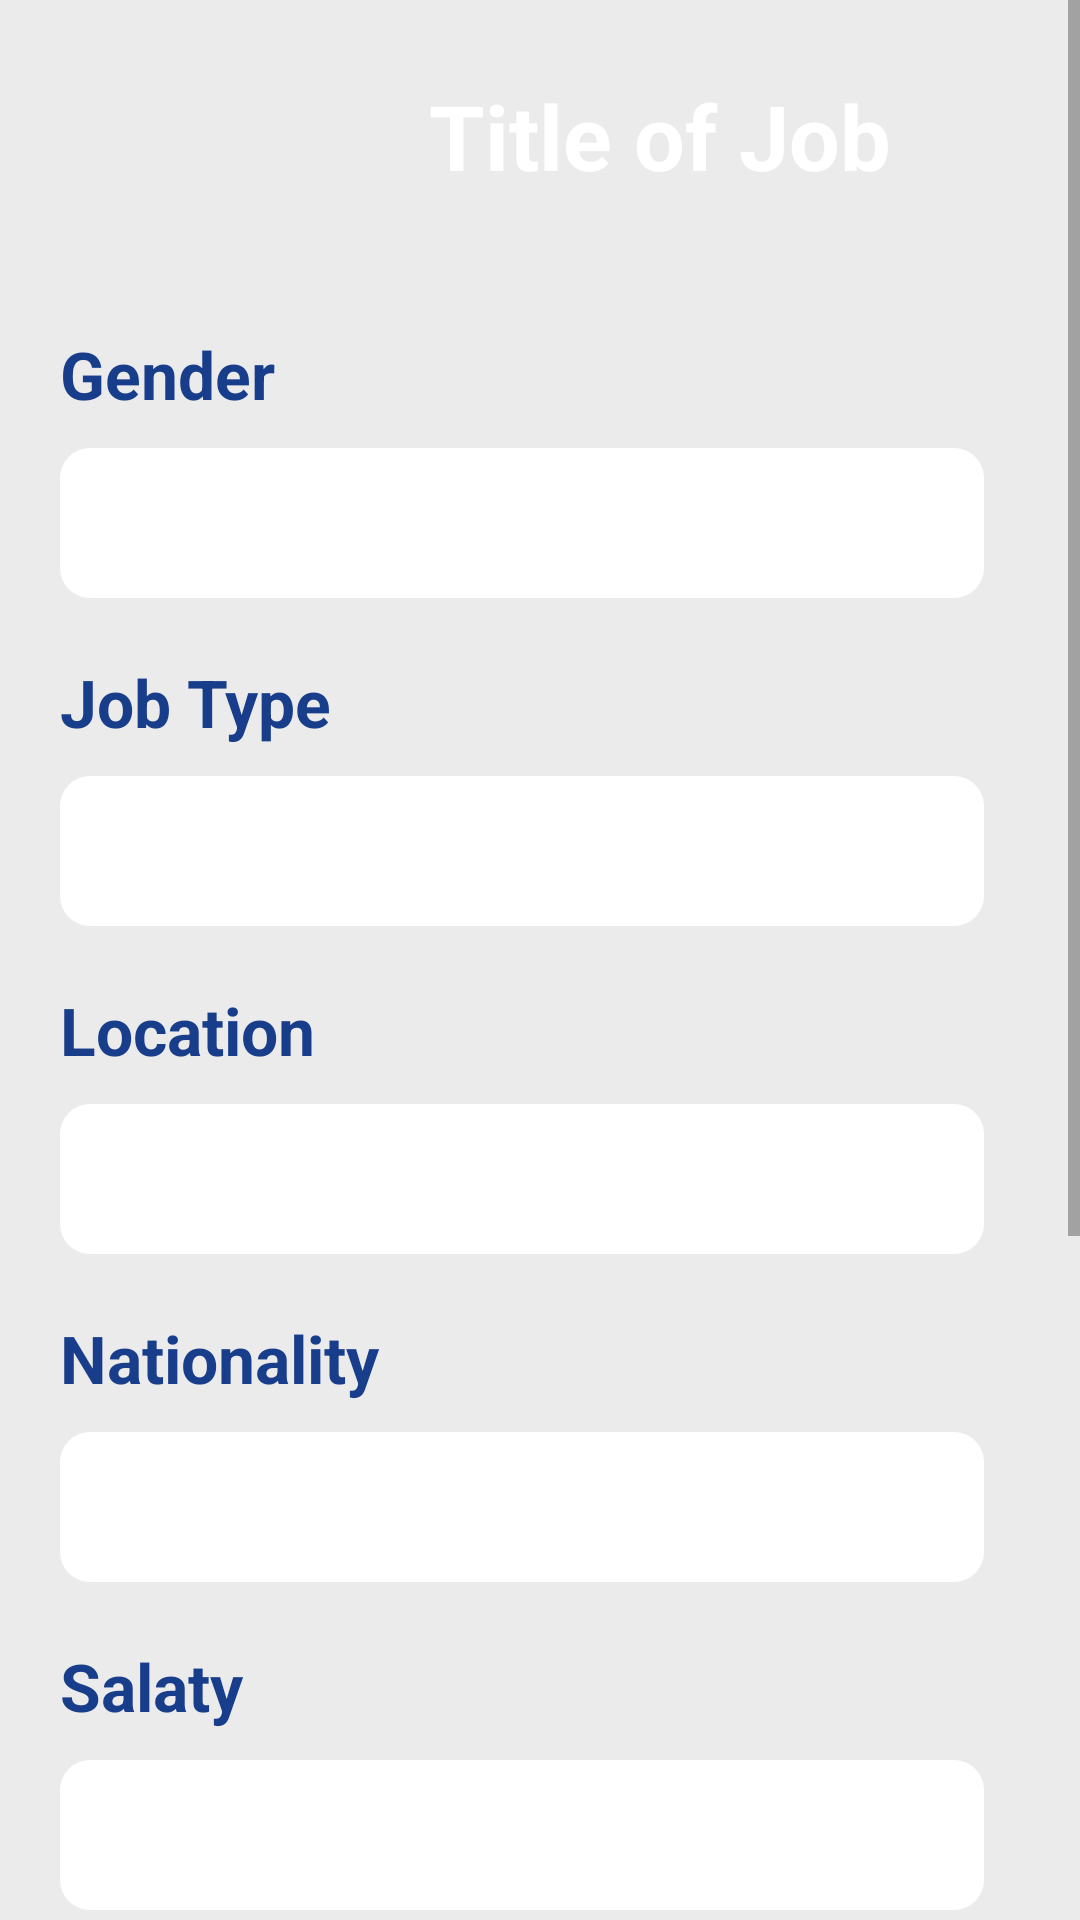

Layout XML and referenced resources for this Android screen:
<!-- AndroidManifest.xml: application theme Theme.WeWork -->
<!-- res/layout/open_advs.xml -->
<?xml version="1.0" encoding="utf-8"?>
<LinearLayout xmlns:android="http://schemas.android.com/apk/res/android"
    xmlns:app="http://schemas.android.com/apk/res-auto"
    xmlns:tools="http://schemas.android.com/tools"
    android:layout_width="match_parent"
    android:layout_height="match_parent"
    android:id="@+id/idRLBSheet"
    android:background="@color/colorBackground">

<ScrollView
    android:layout_width="match_parent"
    android:layout_height="match_parent">

        <androidx.constraintlayout.widget.ConstraintLayout
            android:layout_width="match_parent"
            android:layout_height="match_parent"
            android:paddingBottom="20dp">

            <androidx.constraintlayout.widget.ConstraintLayout
                android:id="@+id/layoutHeader"
                android:layout_width="match_parent"
                android:layout_height="wrap_content"
                android:background="@drawable/bb"
                android:padding="25dp"
                app:layout_constraintTop_toTopOf="parent">

                <ImageView
                    android:id="@+id/arrow_back"
                    android:layout_width="40dp"
                    android:layout_height="40dp"
                    android:contentDescription="@string/app_name"
                    android:src="@drawable/ic_arrow_back"
                    app:layout_constraintStart_toStartOf="parent"
                    app:layout_constraintTop_toTopOf="parent"
                    app:tint="@color/colorWhite" />

                <TextView
                    android:id="@+id/TitleX"
                    android:layout_width="0dp"
                    android:layout_height="40dp"
                    android:text="Title of Job"
                    android:textColor="@color/colorWhite"
                    android:textSize="30sp"
                    android:textStyle="bold"
                    android:gravity="center"
                    app:layout_constraintEnd_toEndOf="parent"
                    app:layout_constraintStart_toEndOf="@id/arrow_back"
                    app:layout_constraintTop_toTopOf="parent"
                    android:layout_marginLeft="40dp"/>

            </androidx.constraintlayout.widget.ConstraintLayout>


            <TextView
                android:id="@+id/txtGenderX"
                android:layout_width="match_parent"
                android:layout_height="wrap_content"
                android:text="Gender"
                android:textStyle="bold"
                android:textSize="22dp"
                android:layout_marginTop="20dp"
                android:layout_marginLeft="20dp"
                android:textColor="@color/colorPrimaryDark"
                app:layout_constraintTop_toBottomOf="@id/layoutHeader" />

            <TextView
                android:id="@+id/inputGenderX"
                android:layout_width="match_parent"
                android:layout_height="50dp"
                android:padding="5dp"
                android:background="@drawable/white_rectangle_background"
                android:textColor="@color/black"
                android:textColorHint="@color/black"
                style="@style/Widget.MaterialComponents.TextInputLayout.OutlinedBox.Dense.ExposedDropdownMenu"
                android:layout_marginStart="20dp"
                android:layout_marginEnd="32dp"
                android:layout_marginTop="10dp"
                app:layout_constraintTop_toBottomOf="@+id/txtGenderX" />

            <TextView
                android:id="@+id/txtJobTypeX"
                android:layout_width="match_parent"
                android:layout_height="wrap_content"
                android:text="Job Type"
                android:textStyle="bold"
                android:textSize="22dp"
                android:layout_marginTop="20dp"
                android:layout_marginLeft="20dp"
                android:textColor="@color/colorPrimaryDark"
                app:layout_constraintTop_toBottomOf="@id/inputGenderX" />

            <TextView
                android:id="@+id/inputJobTypeX"
                android:layout_width="match_parent"
                android:layout_height="50dp"
                android:padding="5dp"
                android:background="@drawable/white_rectangle_background"
                android:textColor="@color/black"
                android:textColorHint="@color/black"
                style="@style/Widget.MaterialComponents.TextInputLayout.OutlinedBox.Dense.ExposedDropdownMenu"
                android:layout_marginStart="20dp"
                android:layout_marginEnd="32dp"
                android:layout_marginTop="10dp"
                app:layout_constraintTop_toBottomOf="@+id/txtJobTypeX" />

            <TextView
                android:id="@+id/txtLocationX"
                android:layout_width="match_parent"
                android:layout_height="wrap_content"
                android:text="Location"
                android:textStyle="bold"
                android:textSize="22dp"
                android:layout_marginTop="20dp"
                android:layout_marginLeft="20dp"
                android:textColor="@color/colorPrimaryDark"
                app:layout_constraintTop_toBottomOf="@id/inputJobTypeX" />

            <TextView
                android:id="@+id/inputLocationX"
                android:layout_width="match_parent"
                android:layout_height="50dp"
                android:padding="5dp"
                android:background="@drawable/white_rectangle_background"
                android:textColor="@color/black"
                android:textColorHint="@color/black"
                style="@style/Widget.MaterialComponents.TextInputLayout.OutlinedBox.Dense.ExposedDropdownMenu"
                android:layout_marginStart="20dp"
                android:layout_marginEnd="32dp"
                android:layout_marginTop="10dp"
                app:layout_constraintTop_toBottomOf="@+id/txtLocationX" />

            <TextView
                android:id="@+id/txtNationalityX"
                android:layout_width="match_parent"
                android:layout_height="wrap_content"
                android:text="Nationality"
                android:textStyle="bold"
                android:textSize="22dp"
                android:layout_marginTop="20dp"
                android:layout_marginLeft="20dp"
                android:textColor="@color/colorPrimaryDark"
                app:layout_constraintTop_toBottomOf="@id/inputLocationX" />

            <TextView
                android:id="@+id/inputNationalityX"
                android:layout_width="match_parent"
                android:layout_height="50dp"
                android:padding="5dp"
                android:background="@drawable/white_rectangle_background"
                android:inputType="none"
                android:textColor="@color/black"
                android:textColorHint="@color/black"
                style="@style/Widget.MaterialComponents.TextInputLayout.OutlinedBox.Dense.ExposedDropdownMenu"
                android:layout_marginStart="20dp"
                android:layout_marginEnd="32dp"
                android:layout_marginTop="10dp"
                app:layout_constraintTop_toBottomOf="@+id/txtNationalityX" />

            <TextView
                android:id="@+id/txtSalaryX"
                android:layout_width="match_parent"
                android:layout_height="wrap_content"
                android:text="Salaty"
                android:textStyle="bold"
                android:textSize="22dp"
                android:layout_marginTop="20dp"
                android:layout_marginLeft="20dp"
                android:textColor="@color/colorPrimaryDark"
                app:layout_constraintTop_toBottomOf="@id/inputNationalityX" />

            <TextView
                android:id="@+id/inputSalaryX"
                android:layout_width="match_parent"
                android:layout_height="50dp"
                android:padding="5dp"
                android:background="@drawable/white_rectangle_background"
                android:inputType="none"
                android:textColor="@color/black"
                android:textColorHint="@color/black"
                style="@style/Widget.MaterialComponents.TextInputLayout.OutlinedBox.Dense.ExposedDropdownMenu"
                android:layout_marginStart="20dp"
                android:layout_marginEnd="32dp"
                android:layout_marginTop="10dp"
                app:layout_constraintTop_toBottomOf="@+id/txtSalaryX" />


            <TextView
                android:id="@+id/textDesc"
                android:layout_width="match_parent"
                android:layout_height="wrap_content"
                android:text="Description"
                android:textStyle="bold"
                android:textSize="22dp"
                android:layout_marginTop="20dp"
                android:layout_marginLeft="20dp"
                android:textColor="@color/colorPrimaryDark"
                app:layout_constraintTop_toBottomOf="@id/inputSalaryX" />

            <TextView
                android:id="@+id/DescX"
                android:layout_width="match_parent"
                android:layout_height="200dp"
                android:padding="5dp"
                android:ems="10"
                android:inputType="none"
                android:importantForAutofill="no"
                android:textColor="@color/black"
                android:background="@drawable/white_rectangle_background"
                android:textColorHint="@color/black"
                style="@style/Widget.MaterialComponents.TextInputLayout.OutlinedBox.Dense.ExposedDropdownMenu"
                android:layout_marginStart="20dp"
                android:layout_marginEnd="32dp"
                android:layout_marginTop="10dp"
                app:layout_constraintTop_toBottomOf="@+id/textDesc" />


            <Button
                android:id="@+id/btn_apply"
                android:layout_width="wrap_content"
                android:layout_height="wrap_content"
                android:text="Apply"
                android:layout_marginTop="30dp"
                app:layout_constraintEnd_toEndOf="parent"
                app:layout_constraintStart_toStartOf="parent"
                app:layout_constraintTop_toBottomOf="@id/DescX" />

        </androidx.constraintlayout.widget.ConstraintLayout>
    </ScrollView>
</LinearLayout>
<!-- resources referenced by this layout -->
<resources>
  <color name="black">#000000</color>
  <color name="colorBackground">#EBEBEB</color>
  <color name="colorPrimaryDark">#183d8a</color>
  <color name="colorWhite">#FFFFFFFF</color>
  <!-- drawable white_rectangle_background (drawable) -->
  <?xml version="1.0" encoding="utf-8"?>
  <shape xmlns:android="http://schemas.android.com/apk/res/android"
      android:shape="rectangle">
      <solid android:color="@color/colorWhite"/>
      <corners android:radius="10dp"/>
      
  </shape>
  <string name="app_name">WeWork</string>
  <style name="Theme.WeWork" parent="Theme.MaterialComponents.DayNight.NoActionBar">
          
          <item name="colorPrimary">@color/colorPrimary</item>
          <item name="colorPrimaryVariant">@color/colorPrimaryLight</item>
          <item name="colorOnPrimary">@color/colorWhite</item>
          
          <item name="colorSecondary">@color/colorTrendingStart</item>
          <item name="colorSecondaryVariant">@color/colorTrendingEnd</item>
          <item name="colorOnSecondary">@color/colorAccent</item>
          
          <item name="android:statusBarColor" tools:targetApi="l">@color/black</item>
          
      </style>
  <color name="colorPrimary">#04198C</color>
  <color name="colorPrimaryLight">#9bb0da</color>
  <color name="colorTrendingStart">#0C89ED</color>
  <color name="colorTrendingEnd">#03A9F4</color>
  <color name="colorAccent">#FFFFFF</color>
</resources>
